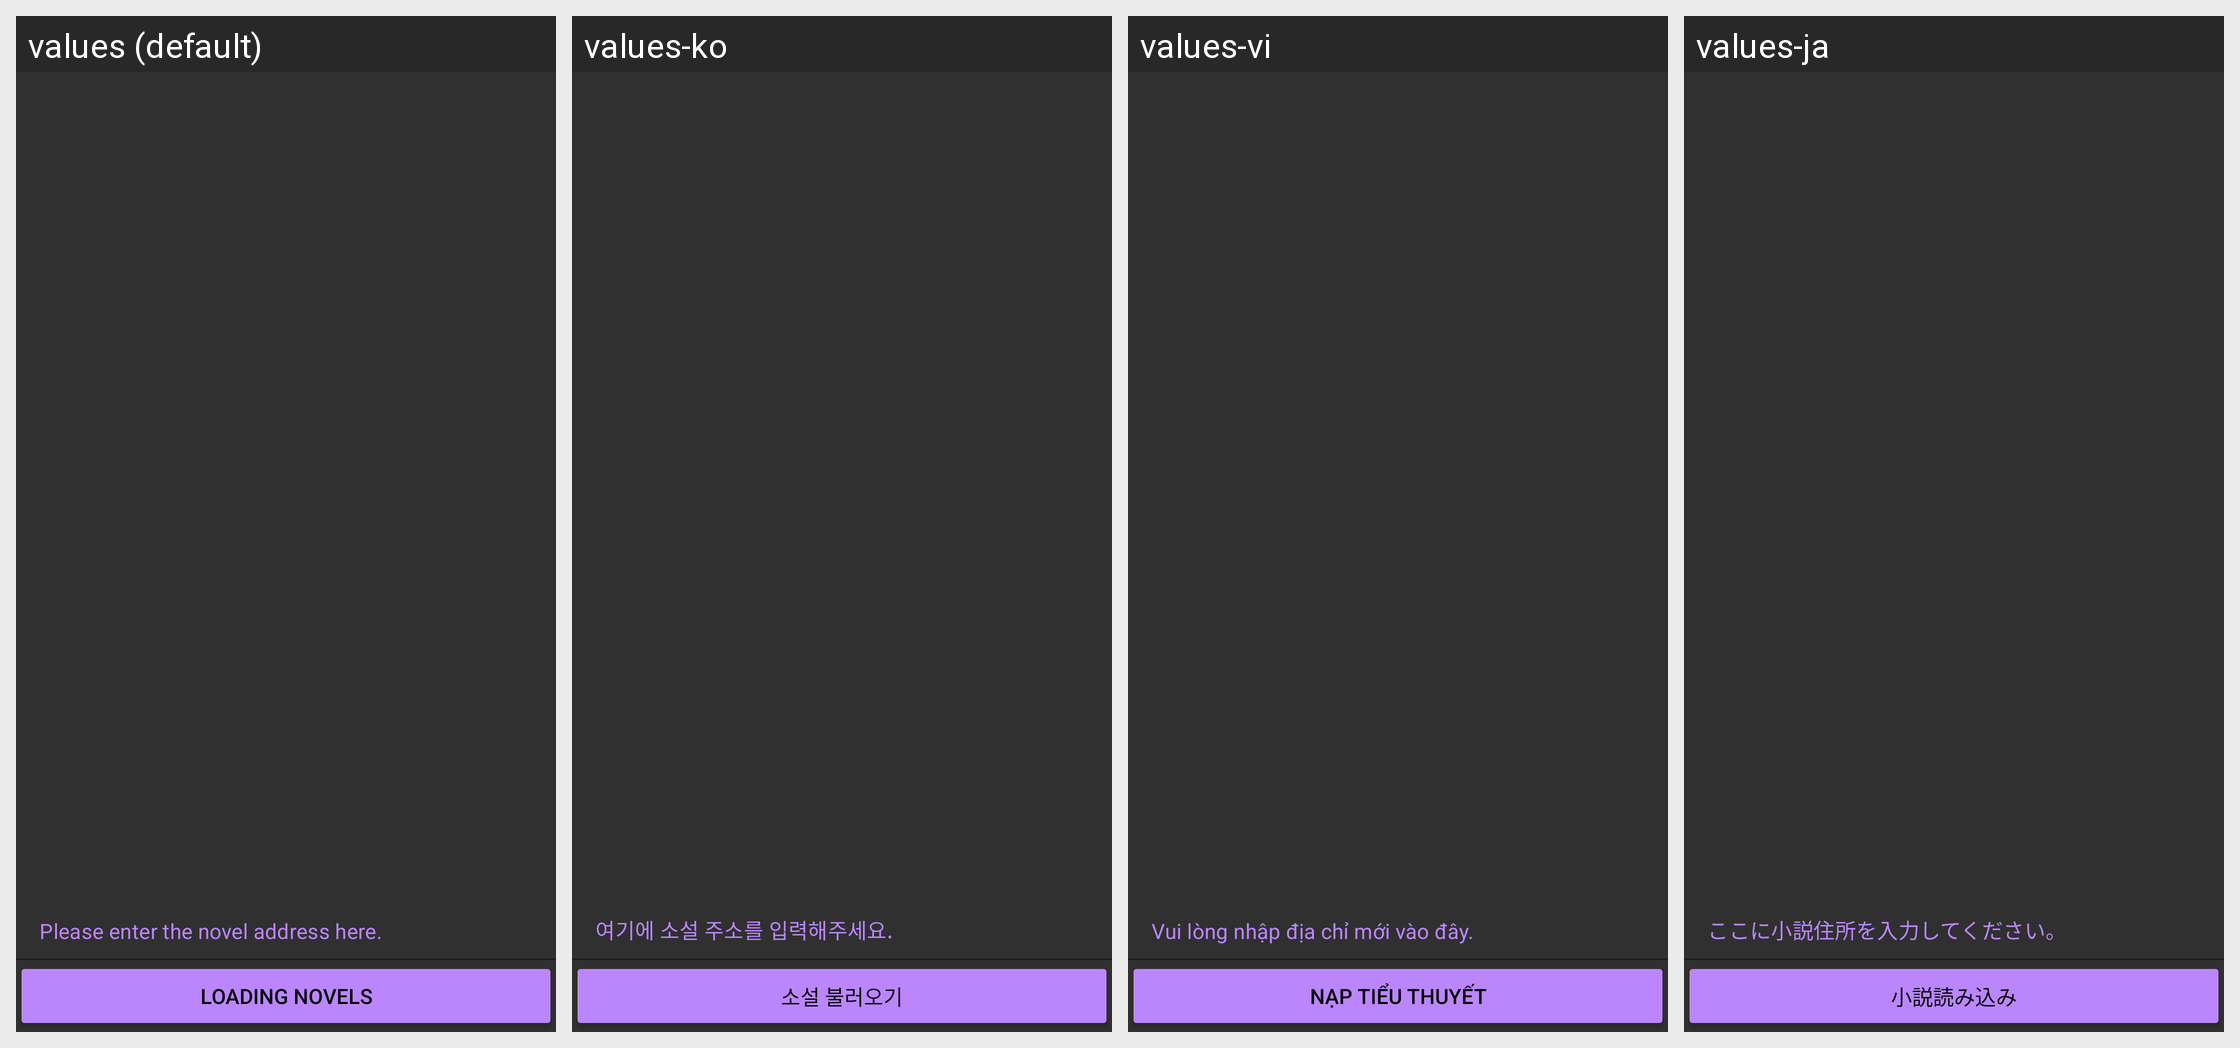

The same Android screen rendered under several of its app's locales, left to right. List the strings drawn on it with the default value and each locale's translation.
Android screen res/layout/nav_header_main.xml rendered under 4 locales, left to right: values (default), values-ko, values-vi, values-ja. Device: Nexus 5 (rendered at 1080×1920; each locale shown at half size, 540×960, under a caption strip naming it); theme Theme.Novel_reader.
Other locales in the repository, not shown: values-de, values-es, values-fr, values-hi, values-in, values-it, values-pt, values-ru, values-th, values-zh.
Strings drawn on this screen, with the default value and each locale's value (text and hints the layout hard-codes, and strings that could not be matched under every locale, appear in the picture but are not listed):

text_textInputLayout
  values: Please enter the novel address here.
  values-ko: 여기에 소설 주소를 입력해주세요.
  values-vi: Vui lòng nhập địa chỉ mới vào đây.
  values-ja: ここに小説住所を入力してください。

text_button
  values: Loading novels
  values-ko: 소설 불러오기
  values-vi: Nạp tiểu thuyết
  values-ja: 小説読み込み
